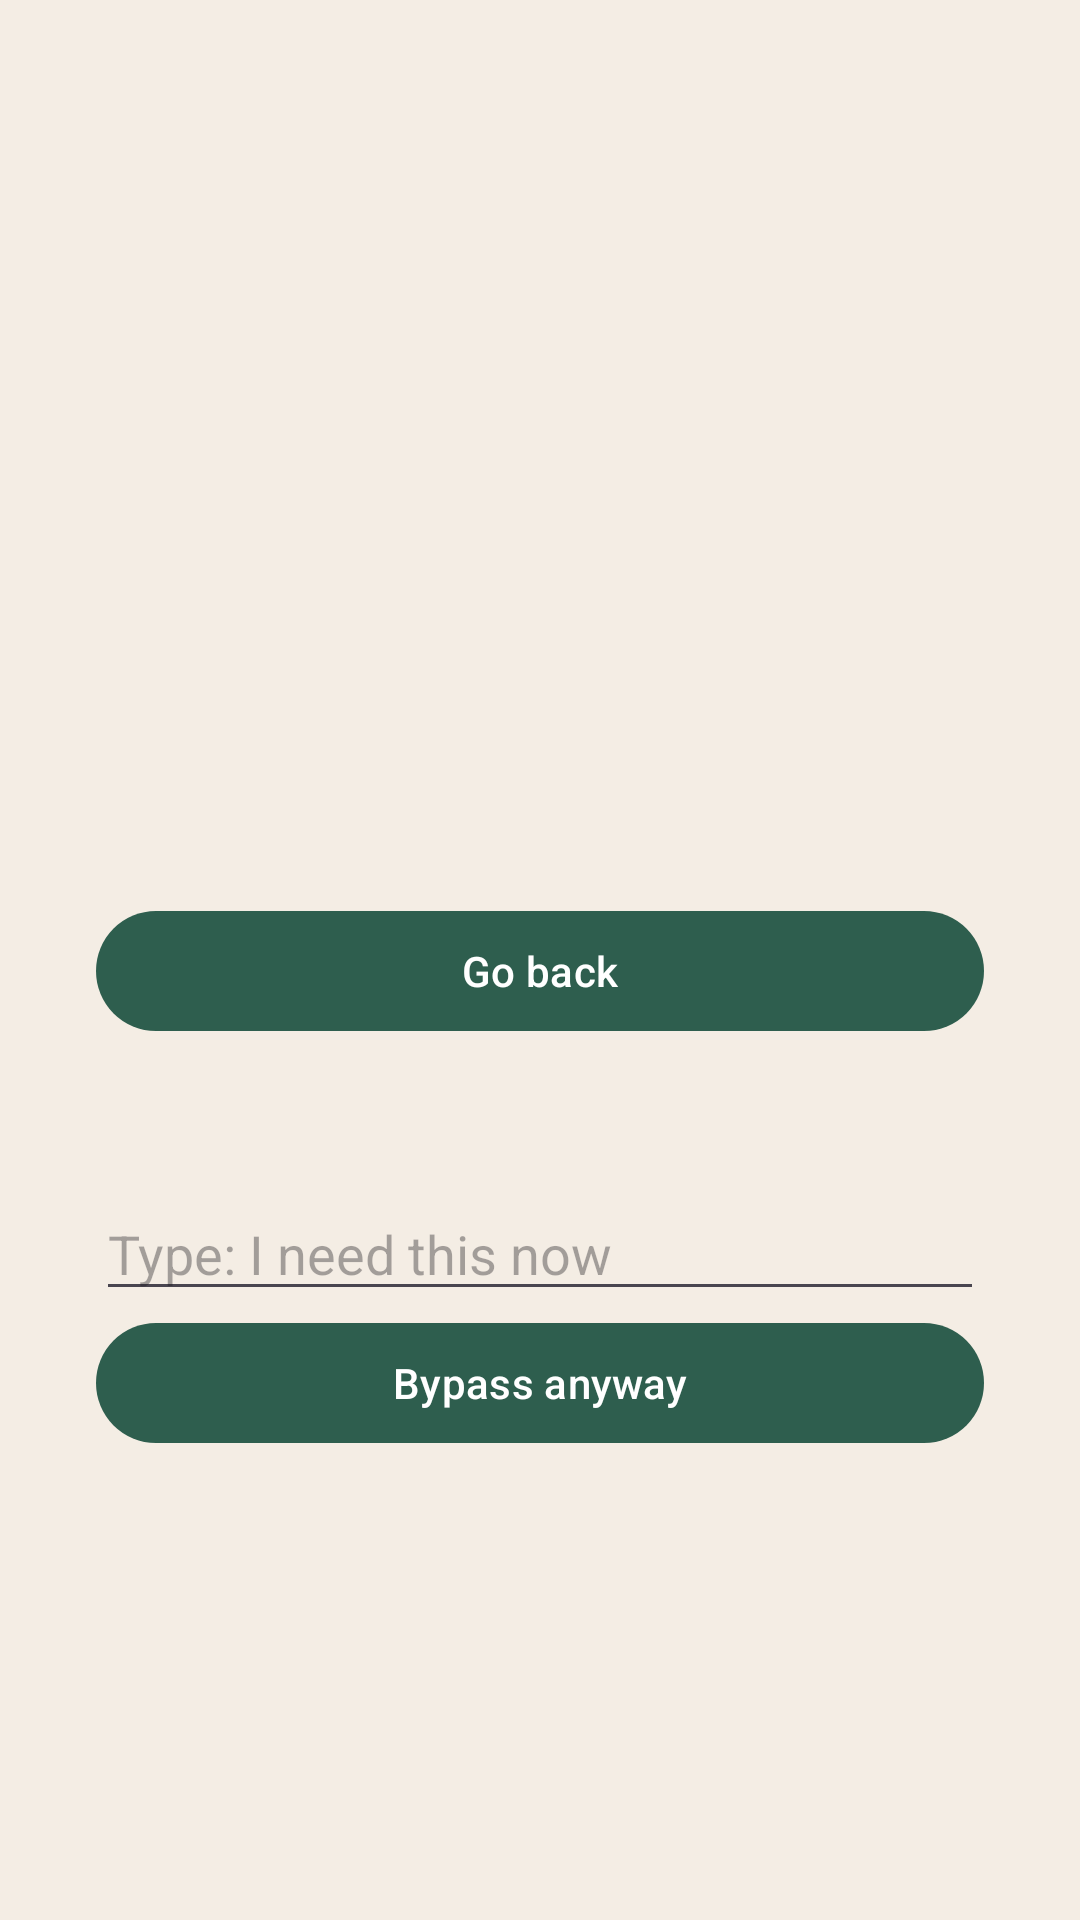

Produce the Android XML layout that renders to this screen, including the resource entries it uses.
<!-- AndroidManifest.xml: activity theme Theme.DigitalWellbeing.Intervention -->
<!-- res/layout/activity_block.xml -->
<?xml version="1.0" encoding="utf-8"?>
<LinearLayout xmlns:android="http://schemas.android.com/apk/res/android"
    android:layout_width="match_parent"
    android:layout_height="match_parent"
    android:gravity="center"
    android:orientation="vertical"
    android:padding="32dp">

    <LinearLayout
        android:id="@+id/app_usage_container"
        android:layout_width="match_parent"
        android:layout_height="wrap_content"
        android:gravity="center"
        android:orientation="vertical"
        android:layout_marginBottom="24dp">

        <TextView
            android:id="@+id/app_name"
            android:layout_width="wrap_content"
            android:layout_height="wrap_content"
            android:textSize="24sp"
            android:textStyle="bold"
            android:gravity="center" />

        <TextView
            android:id="@+id/app_usage_stats"
            android:layout_width="wrap_content"
            android:layout_height="wrap_content"
            android:layout_marginTop="8dp"
            android:textSize="16sp"
            android:gravity="center" />
    </LinearLayout>

    <TextView
        android:id="@+id/block_reason"
        android:layout_width="match_parent"
        android:layout_height="wrap_content"
        android:gravity="center"
        android:textSize="20sp" />

    <Button
        android:id="@+id/close_button"
        android:layout_width="match_parent"
        android:layout_height="wrap_content"
        android:layout_marginTop="32dp"
        android:text="@string/close_button" />

    <LinearLayout
        android:id="@+id/bypass_group"
        android:layout_width="match_parent"
        android:layout_height="wrap_content"
        android:layout_marginTop="48dp"
        android:orientation="vertical">

        <EditText
            android:id="@+id/bypass_phrase"
            android:layout_width="match_parent"
            android:layout_height="wrap_content"
            android:hint="@string/bypass_hint"
            android:importantForAutofill="no"
            android:inputType="text" />

        <Button
            android:id="@+id/bypass_button"
            android:layout_width="match_parent"
            android:layout_height="wrap_content"
            android:text="@string/bypass_button" />
    </LinearLayout>
</LinearLayout>
<!-- resources referenced by this layout -->
<resources>
  <string name="bypass_button">Bypass anyway</string>
  <string name="bypass_hint">Type: I need this now</string>
  <string name="close_button">Go back</string>
  <style name="Theme.DigitalWellbeing.Intervention" parent="Theme.DigitalWellbeing">
          <item name="windowActionBar">false</item>
          <item name="windowNoTitle">true</item>
          <item name="android:windowBackground">@color/block_background</item>
      </style>
  <style name="Theme.DigitalWellbeing" parent="Theme.Material3.DayNight">
          <item name="colorPrimary">@color/primary</item>
          <item name="colorPrimaryDark">@color/primary_dark</item>
          <item name="colorSecondary">@color/accent</item>
      </style>
  <color name="block_background">#F4EDE4</color>
  <color name="primary">#2E5E4E</color>
  <color name="primary_dark">#1E3F34</color>
  <color name="accent">#7FB79F</color>
</resources>
